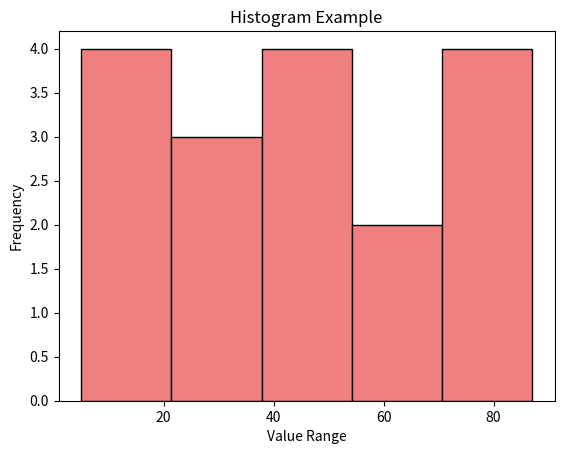

The script that saved this image:
import matplotlib.pyplot as plt

data = [22, 87, 5, 43, 56, 73, 55, 54, 11, 20, 51, 5, 79, 31, 27, 85, 47]

plt.hist(data, bins=5, color='lightcoral', edgecolor='black')

plt.title("Histogram Example")
plt.xlabel("Value Range")
plt.ylabel("Frequency")

plt.show()
